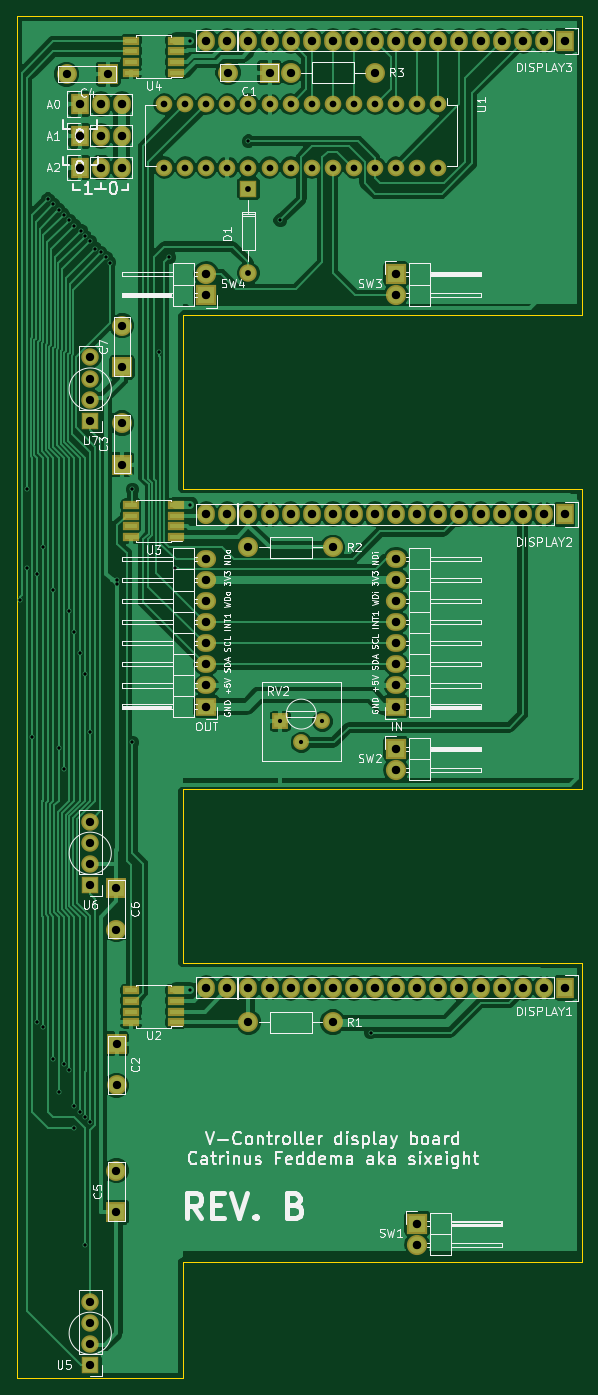
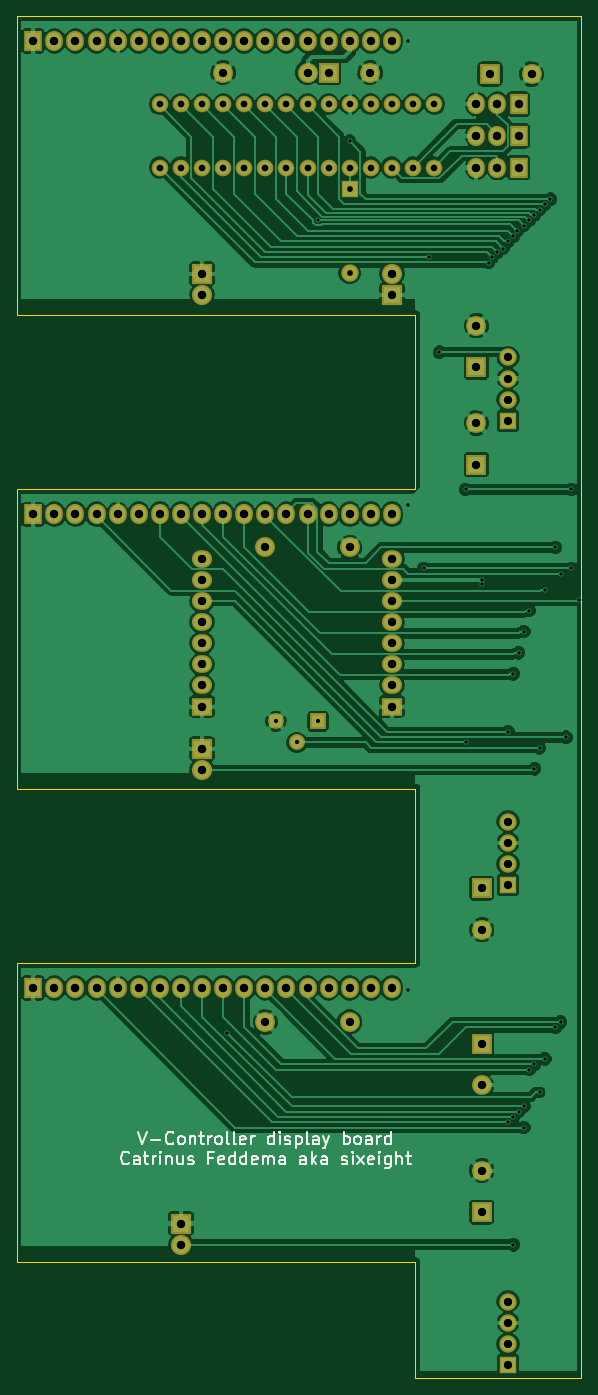
Circuit board: 8 layer files. Board 68.0 x 164.0 mm.
- bottom_copper: VController display board-B.Cu.gbr (143902 bytes)
- bottom_mask: VController display board-B.Mask.gbr (4782 bytes)
- bottom_silk: VController display board-B.SilkS.gbr (14710 bytes)
- outline: VController display board-Edge.Cuts.gbr (1018 bytes)
- top_copper: VController display board-F.Cu.gbr (142240 bytes)
- top_mask: VController display board-F.Mask.gbr (5423 bytes)
- top_silk: VController display board-F.SilkS.gbr (74515 bytes)
- drill: VController display board.drl (3374 bytes)

=== bottom_copper: VController display board-B.Cu.gbr (143902 bytes, source omitted) ===
=== bottom_mask: VController display board-B.Mask.gbr ===
G04 #@! TF.FileFunction,Soldermask,Bot*
%FSLAX46Y46*%
G04 Gerber Fmt 4.6, Leading zero omitted, Abs format (unit mm)*
G04 Created by KiCad (PCBNEW 4.0.2-stable) date maandag 04 september 2017 19:31:41*
%MOMM*%
G01*
G04 APERTURE LIST*
%ADD10C,0.100000*%
%ADD11R,2.127200X2.432000*%
%ADD12O,2.127200X2.432000*%
%ADD13R,2.432000X2.127200*%
%ADD14O,2.432000X2.127200*%
%ADD15C,1.910000*%
%ADD16R,1.910000X1.910000*%
%ADD17R,2.432000X2.432000*%
%ADD18O,2.432000X2.432000*%
%ADD19O,2.000000X2.000000*%
%ADD20C,2.099260*%
%ADD21R,2.099260X2.099260*%
%ADD22C,2.398980*%
%ADD23R,2.400000X2.400000*%
%ADD24C,2.400000*%
%ADD25R,2.100000X2.100000*%
%ADD26O,2.100000X2.100000*%
G04 APERTURE END LIST*
D10*
D11*
X154930000Y-28360000D03*
D12*
X152390000Y-28360000D03*
X149850000Y-28360000D03*
X147310000Y-28360000D03*
X144770000Y-28360000D03*
X142230000Y-28360000D03*
X139690000Y-28360000D03*
X137150000Y-28360000D03*
X134610000Y-28360000D03*
X132070000Y-28360000D03*
X129530000Y-28360000D03*
X126990000Y-28360000D03*
X124450000Y-28360000D03*
X121910000Y-28360000D03*
X119370000Y-28360000D03*
X116830000Y-28360000D03*
X114290000Y-28360000D03*
X111750000Y-28360000D03*
D11*
X154930000Y-85360000D03*
D12*
X152390000Y-85360000D03*
X149850000Y-85360000D03*
X147310000Y-85360000D03*
X144770000Y-85360000D03*
X142230000Y-85360000D03*
X139690000Y-85360000D03*
X137150000Y-85360000D03*
X134610000Y-85360000D03*
X132070000Y-85360000D03*
X129530000Y-85360000D03*
X126990000Y-85360000D03*
X124450000Y-85360000D03*
X121910000Y-85360000D03*
X119370000Y-85360000D03*
X116830000Y-85360000D03*
X114290000Y-85360000D03*
X111750000Y-85360000D03*
D11*
X154930000Y-142360000D03*
D12*
X152390000Y-142360000D03*
X149850000Y-142360000D03*
X147310000Y-142360000D03*
X144770000Y-142360000D03*
X142230000Y-142360000D03*
X139690000Y-142360000D03*
X137150000Y-142360000D03*
X134610000Y-142360000D03*
X132070000Y-142360000D03*
X129530000Y-142360000D03*
X126990000Y-142360000D03*
X124450000Y-142360000D03*
X121910000Y-142360000D03*
X119370000Y-142360000D03*
X116830000Y-142360000D03*
X114290000Y-142360000D03*
X111750000Y-142360000D03*
D11*
X96510000Y-35980000D03*
D12*
X99050000Y-35980000D03*
X101590000Y-35980000D03*
D11*
X96510000Y-39790000D03*
D12*
X99050000Y-39790000D03*
X101590000Y-39790000D03*
D11*
X96510000Y-43600000D03*
D12*
X99050000Y-43600000D03*
X101590000Y-43600000D03*
D13*
X111750000Y-108490000D03*
D14*
X111750000Y-105950000D03*
X111750000Y-103410000D03*
X111750000Y-100870000D03*
X111750000Y-98330000D03*
X111750000Y-95790000D03*
X111750000Y-93250000D03*
X111750000Y-90710000D03*
D15*
X125720000Y-110275000D03*
D16*
X120640000Y-110275000D03*
D15*
X123180000Y-112815000D03*
D17*
X137150000Y-170720000D03*
D18*
X137150000Y-173260000D03*
D17*
X134610000Y-113570000D03*
D18*
X134610000Y-116110000D03*
D17*
X134610000Y-56420000D03*
D18*
X134610000Y-58960000D03*
D17*
X111750000Y-58960000D03*
D18*
X111750000Y-56420000D03*
D13*
X134610000Y-108490000D03*
D14*
X134610000Y-105950000D03*
X134610000Y-103410000D03*
X134610000Y-100870000D03*
X134610000Y-98330000D03*
X134610000Y-95790000D03*
X134610000Y-93250000D03*
X134610000Y-90710000D03*
D19*
X139690000Y-35980000D03*
X137150000Y-35980000D03*
X134610000Y-35980000D03*
X132070000Y-35980000D03*
X129530000Y-35980000D03*
X126990000Y-35980000D03*
X124450000Y-35980000D03*
X121910000Y-35980000D03*
X119370000Y-35980000D03*
X116830000Y-35980000D03*
X114290000Y-35980000D03*
X111750000Y-35980000D03*
X109210000Y-35980000D03*
X106670000Y-35980000D03*
X106670000Y-43600000D03*
X109210000Y-43600000D03*
X111750000Y-43600000D03*
X114290000Y-43600000D03*
X116830000Y-43600000D03*
X119370000Y-43600000D03*
X121910000Y-43600000D03*
X124450000Y-43600000D03*
X126990000Y-43600000D03*
X129530000Y-43600000D03*
X132070000Y-43600000D03*
X134610000Y-43600000D03*
X137150000Y-43600000D03*
X139690000Y-43600000D03*
D20*
X116832540Y-56300520D03*
D21*
X116832540Y-46140520D03*
D22*
X116830000Y-146470000D03*
X126990000Y-146470000D03*
X126990000Y-89320000D03*
X116830000Y-89320000D03*
X121910000Y-32170000D03*
X132070000Y-32170000D03*
D23*
X119370000Y-32170000D03*
D24*
X114370000Y-32170000D03*
D23*
X99930000Y-32360000D03*
D24*
X94930000Y-32360000D03*
D23*
X101590000Y-67650000D03*
D24*
X101590000Y-62650000D03*
D23*
X101590000Y-79360000D03*
D24*
X101590000Y-74360000D03*
D23*
X100955000Y-149090000D03*
D24*
X100955000Y-154090000D03*
D23*
X100930000Y-169360000D03*
D24*
X100930000Y-164360000D03*
D23*
X100930000Y-130360000D03*
D24*
X100930000Y-135360000D03*
D25*
X97780000Y-187745000D03*
D26*
X97780000Y-185205000D03*
X97780000Y-182665000D03*
X97780000Y-180125000D03*
D25*
X97780000Y-129960000D03*
D26*
X97780000Y-127420000D03*
X97780000Y-124880000D03*
X97780000Y-122340000D03*
D25*
X97780000Y-74080000D03*
D26*
X97780000Y-71540000D03*
X97780000Y-69000000D03*
X97780000Y-66460000D03*
M02*

=== bottom_silk: VController display board-B.SilkS.gbr (14710 bytes, source omitted) ===
=== outline: VController display board-Edge.Cuts.gbr ===
G04 #@! TF.FileFunction,Profile,NP*
%FSLAX46Y46*%
G04 Gerber Fmt 4.6, Leading zero omitted, Abs format (unit mm)*
G04 Created by KiCad (PCBNEW 4.0.2-stable) date maandag 04 september 2017 19:31:41*
%MOMM*%
G01*
G04 APERTURE LIST*
%ADD10C,0.100000*%
%ADD11C,0.150000*%
G04 APERTURE END LIST*
D10*
D11*
X88930000Y-189360000D02*
X88930000Y-25360000D01*
X108930000Y-189360000D02*
X88930000Y-189360000D01*
X108930000Y-175360000D02*
X108930000Y-189360000D01*
X88930000Y-25360000D02*
X156930000Y-25360000D01*
X156930000Y-175360000D02*
X108930000Y-175360000D01*
X156930000Y-139360000D02*
X156930000Y-175360000D01*
X108930000Y-139360000D02*
X156930000Y-139360000D01*
X108930000Y-118360000D02*
X108930000Y-139360000D01*
X156930000Y-118360000D02*
X108930000Y-118360000D01*
X156930000Y-82360000D02*
X156930000Y-118360000D01*
X108930000Y-82360000D02*
X156930000Y-82360000D01*
X108930000Y-61360000D02*
X108930000Y-82360000D01*
X156930000Y-61360000D02*
X108930000Y-61360000D01*
X156930000Y-25360000D02*
X156930000Y-61360000D01*
M02*

=== top_copper: VController display board-F.Cu.gbr (142240 bytes, source omitted) ===
=== top_mask: VController display board-F.Mask.gbr ===
G04 #@! TF.FileFunction,Soldermask,Top*
%FSLAX46Y46*%
G04 Gerber Fmt 4.6, Leading zero omitted, Abs format (unit mm)*
G04 Created by KiCad (PCBNEW 4.0.2-stable) date maandag 04 september 2017 19:31:41*
%MOMM*%
G01*
G04 APERTURE LIST*
%ADD10C,0.100000*%
%ADD11R,2.127200X2.432000*%
%ADD12O,2.127200X2.432000*%
%ADD13R,2.432000X2.127200*%
%ADD14O,2.432000X2.127200*%
%ADD15C,1.910000*%
%ADD16R,1.910000X1.910000*%
%ADD17R,2.432000X2.432000*%
%ADD18O,2.432000X2.432000*%
%ADD19R,1.950000X1.000000*%
%ADD20O,2.000000X2.000000*%
%ADD21C,2.099260*%
%ADD22R,2.099260X2.099260*%
%ADD23C,2.398980*%
%ADD24R,2.400000X2.400000*%
%ADD25C,2.400000*%
%ADD26R,2.100000X2.100000*%
%ADD27O,2.100000X2.100000*%
G04 APERTURE END LIST*
D10*
D11*
X154930000Y-28360000D03*
D12*
X152390000Y-28360000D03*
X149850000Y-28360000D03*
X147310000Y-28360000D03*
X144770000Y-28360000D03*
X142230000Y-28360000D03*
X139690000Y-28360000D03*
X137150000Y-28360000D03*
X134610000Y-28360000D03*
X132070000Y-28360000D03*
X129530000Y-28360000D03*
X126990000Y-28360000D03*
X124450000Y-28360000D03*
X121910000Y-28360000D03*
X119370000Y-28360000D03*
X116830000Y-28360000D03*
X114290000Y-28360000D03*
X111750000Y-28360000D03*
D11*
X154930000Y-85360000D03*
D12*
X152390000Y-85360000D03*
X149850000Y-85360000D03*
X147310000Y-85360000D03*
X144770000Y-85360000D03*
X142230000Y-85360000D03*
X139690000Y-85360000D03*
X137150000Y-85360000D03*
X134610000Y-85360000D03*
X132070000Y-85360000D03*
X129530000Y-85360000D03*
X126990000Y-85360000D03*
X124450000Y-85360000D03*
X121910000Y-85360000D03*
X119370000Y-85360000D03*
X116830000Y-85360000D03*
X114290000Y-85360000D03*
X111750000Y-85360000D03*
D11*
X154930000Y-142360000D03*
D12*
X152390000Y-142360000D03*
X149850000Y-142360000D03*
X147310000Y-142360000D03*
X144770000Y-142360000D03*
X142230000Y-142360000D03*
X139690000Y-142360000D03*
X137150000Y-142360000D03*
X134610000Y-142360000D03*
X132070000Y-142360000D03*
X129530000Y-142360000D03*
X126990000Y-142360000D03*
X124450000Y-142360000D03*
X121910000Y-142360000D03*
X119370000Y-142360000D03*
X116830000Y-142360000D03*
X114290000Y-142360000D03*
X111750000Y-142360000D03*
D11*
X96510000Y-35980000D03*
D12*
X99050000Y-35980000D03*
X101590000Y-35980000D03*
D11*
X96510000Y-39790000D03*
D12*
X99050000Y-39790000D03*
X101590000Y-39790000D03*
D11*
X96510000Y-43600000D03*
D12*
X99050000Y-43600000D03*
X101590000Y-43600000D03*
D13*
X111750000Y-108490000D03*
D14*
X111750000Y-105950000D03*
X111750000Y-103410000D03*
X111750000Y-100870000D03*
X111750000Y-98330000D03*
X111750000Y-95790000D03*
X111750000Y-93250000D03*
X111750000Y-90710000D03*
D15*
X125720000Y-110275000D03*
D16*
X120640000Y-110275000D03*
D15*
X123180000Y-112815000D03*
D17*
X137150000Y-170720000D03*
D18*
X137150000Y-173260000D03*
D17*
X134610000Y-113570000D03*
D18*
X134610000Y-116110000D03*
D17*
X134610000Y-56420000D03*
D18*
X134610000Y-58960000D03*
D17*
X111750000Y-58960000D03*
D18*
X111750000Y-56420000D03*
D13*
X134610000Y-108490000D03*
D14*
X134610000Y-105950000D03*
X134610000Y-103410000D03*
X134610000Y-100870000D03*
X134610000Y-98330000D03*
X134610000Y-95790000D03*
X134610000Y-93250000D03*
X134610000Y-90710000D03*
D19*
X108100000Y-88050000D03*
X108100000Y-86780000D03*
X108100000Y-85510000D03*
X108100000Y-84240000D03*
X102700000Y-84240000D03*
X102700000Y-85510000D03*
X102700000Y-86780000D03*
X102700000Y-88050000D03*
X108100000Y-32170000D03*
X108100000Y-30900000D03*
X108100000Y-29630000D03*
X108100000Y-28360000D03*
X102700000Y-28360000D03*
X102700000Y-29630000D03*
X102700000Y-30900000D03*
X102700000Y-32170000D03*
X108100000Y-146470000D03*
X108100000Y-145200000D03*
X108100000Y-143930000D03*
X108100000Y-142660000D03*
X102700000Y-142660000D03*
X102700000Y-143930000D03*
X102700000Y-145200000D03*
X102700000Y-146470000D03*
D20*
X139690000Y-35980000D03*
X137150000Y-35980000D03*
X134610000Y-35980000D03*
X132070000Y-35980000D03*
X129530000Y-35980000D03*
X126990000Y-35980000D03*
X124450000Y-35980000D03*
X121910000Y-35980000D03*
X119370000Y-35980000D03*
X116830000Y-35980000D03*
X114290000Y-35980000D03*
X111750000Y-35980000D03*
X109210000Y-35980000D03*
X106670000Y-35980000D03*
X106670000Y-43600000D03*
X109210000Y-43600000D03*
X111750000Y-43600000D03*
X114290000Y-43600000D03*
X116830000Y-43600000D03*
X119370000Y-43600000D03*
X121910000Y-43600000D03*
X124450000Y-43600000D03*
X126990000Y-43600000D03*
X129530000Y-43600000D03*
X132070000Y-43600000D03*
X134610000Y-43600000D03*
X137150000Y-43600000D03*
X139690000Y-43600000D03*
D21*
X116832540Y-56300520D03*
D22*
X116832540Y-46140520D03*
D23*
X116830000Y-146470000D03*
X126990000Y-146470000D03*
X126990000Y-89320000D03*
X116830000Y-89320000D03*
X121910000Y-32170000D03*
X132070000Y-32170000D03*
D24*
X119370000Y-32170000D03*
D25*
X114370000Y-32170000D03*
D24*
X99930000Y-32360000D03*
D25*
X94930000Y-32360000D03*
D24*
X101590000Y-67650000D03*
D25*
X101590000Y-62650000D03*
D24*
X101590000Y-79360000D03*
D25*
X101590000Y-74360000D03*
D24*
X100955000Y-149090000D03*
D25*
X100955000Y-154090000D03*
D24*
X100930000Y-169360000D03*
D25*
X100930000Y-164360000D03*
D24*
X100930000Y-130360000D03*
D25*
X100930000Y-135360000D03*
D26*
X97780000Y-187745000D03*
D27*
X97780000Y-185205000D03*
X97780000Y-182665000D03*
X97780000Y-180125000D03*
D26*
X97780000Y-129960000D03*
D27*
X97780000Y-127420000D03*
X97780000Y-124880000D03*
X97780000Y-122340000D03*
D26*
X97780000Y-74080000D03*
D27*
X97780000Y-71540000D03*
X97780000Y-69000000D03*
X97780000Y-66460000D03*
M02*

=== top_silk: VController display board-F.SilkS.gbr (74515 bytes, source omitted) ===
=== drill: VController display board.drl ===
M48
;DRILL file {KiCad 4.0.2-stable} date maandag 04 september 2017 19:31:44
;FORMAT={-:-/ absolute / metric / decimal}
FMAT,2
METRIC,TZ
T1C0.400
T2C0.510
T3C0.701
T4C0.800
T5C1.000
T6C1.001
T7C1.016
%
G90
G05
M71
T1
X89.281Y-95.67
X90.16Y-82.335
X90.16Y-91.86
X90.795Y-112.18
X91.43Y-92.495
X91.43Y-146.47
X92.065Y-89.32
X92.065Y-147.105
X92.7Y-47.41
X93.335Y-48.045
X93.335Y-94.4
X93.335Y-150.915
X93.97Y-48.68
X93.97Y-113.45
X93.97Y-154.852
X94.605Y-49.315
X94.605Y-115.99
X94.605Y-151.55
X95.24Y-49.95
X95.24Y-96.94
X95.24Y-152.185
X95.875Y-50.585
X95.875Y-99.48
X95.875Y-156.63
X95.875Y-159.17
X96.51Y-102.02
X96.51Y-157.265
X96.675Y-51.22
X97.135Y-173.281
X97.145Y-104.56
X97.145Y-157.9
X97.151Y-51.863
X97.75Y-158.535
X97.78Y-52.49
X97.78Y-111.545
X98.388Y-53.365
X99.05Y-53.819
X99.675Y-54.388
X100.12Y-55.052
X100.955Y-93.22
X100.955Y-93.765
X102.86Y-82.335
X102.86Y-112.815
X106.035Y-65.825
X107.305Y-54.395
X107.94Y-91.86
X109.845Y-28.36
X109.845Y-84.24
X109.845Y-142.66
X116.83Y-40.425
X120.64Y-49.95
X126.99Y-142.36
X131.562Y-147.74
T2
X120.64Y-110.275
X123.18Y-112.815
X125.72Y-110.275
T3
X116.833Y-46.141
X116.833Y-56.301
T4
X106.67Y-35.98
X106.67Y-43.6
X109.21Y-35.98
X109.21Y-43.6
X111.75Y-35.98
X111.75Y-43.6
X114.29Y-35.98
X114.29Y-43.6
X116.83Y-35.98
X116.83Y-43.6
X119.37Y-35.98
X119.37Y-43.6
X121.91Y-35.98
X121.91Y-43.6
X124.45Y-35.98
X124.45Y-43.6
X126.99Y-35.98
X126.99Y-43.6
X129.53Y-35.98
X129.53Y-43.6
X132.07Y-35.98
X132.07Y-43.6
X134.61Y-35.98
X134.61Y-43.6
X137.15Y-35.98
X137.15Y-43.6
X139.69Y-35.98
X139.69Y-43.6
T5
X94.93Y-32.36
X97.78Y-66.46
X97.78Y-69.
X97.78Y-71.54
X97.78Y-74.08
X97.78Y-122.34
X97.78Y-124.88
X97.78Y-127.42
X97.78Y-129.96
X97.78Y-180.125
X97.78Y-182.665
X97.78Y-185.205
X97.78Y-187.745
X99.93Y-32.36
X100.93Y-130.36
X100.93Y-135.36
X100.93Y-164.36
X100.93Y-169.36
X100.955Y-149.09
X100.955Y-154.09
X101.59Y-62.65
X101.59Y-67.65
X101.59Y-74.36
X101.59Y-79.36
X114.37Y-32.17
X119.37Y-32.17
T6
X116.83Y-89.32
X116.83Y-146.47
X121.91Y-32.17
X126.99Y-89.32
X126.99Y-146.47
X132.07Y-32.17
T7
X96.51Y-35.98
X96.51Y-39.79
X96.51Y-43.6
X99.05Y-35.98
X99.05Y-39.79
X99.05Y-43.6
X101.59Y-35.98
X101.59Y-39.79
X101.59Y-43.6
X111.75Y-28.36
X111.75Y-56.42
X111.75Y-58.96
X111.75Y-85.36
X111.75Y-90.71
X111.75Y-93.25
X111.75Y-95.79
X111.75Y-98.33
X111.75Y-100.87
X111.75Y-103.41
X111.75Y-105.95
X111.75Y-108.49
X111.75Y-142.36
X114.29Y-28.36
X114.29Y-85.36
X114.29Y-142.36
X116.83Y-28.36
X116.83Y-85.36
X116.83Y-142.36
X119.37Y-28.36
X119.37Y-85.36
X119.37Y-142.36
X121.91Y-28.36
X121.91Y-85.36
X121.91Y-142.36
X124.45Y-28.36
X124.45Y-85.36
X124.45Y-142.36
X126.99Y-28.36
X126.99Y-85.36
X126.99Y-142.36
X129.53Y-28.36
X129.53Y-85.36
X129.53Y-142.36
X132.07Y-28.36
X132.07Y-85.36
X132.07Y-142.36
X134.61Y-28.36
X134.61Y-56.42
X134.61Y-58.96
X134.61Y-85.36
X134.61Y-90.71
X134.61Y-93.25
X134.61Y-95.79
X134.61Y-98.33
X134.61Y-100.87
X134.61Y-103.41
X134.61Y-105.95
X134.61Y-108.49
X134.61Y-113.57
X134.61Y-116.11
X134.61Y-142.36
X137.15Y-28.36
X137.15Y-85.36
X137.15Y-142.36
X137.15Y-170.72
X137.15Y-173.26
X139.69Y-28.36
X139.69Y-85.36
X139.69Y-142.36
X142.23Y-28.36
X142.23Y-85.36
X142.23Y-142.36
X144.77Y-28.36
X144.77Y-85.36
X144.77Y-142.36
X147.31Y-28.36
X147.31Y-85.36
X147.31Y-142.36
X149.85Y-28.36
X149.85Y-85.36
X149.85Y-142.36
X152.39Y-28.36
X152.39Y-85.36
X152.39Y-142.36
X154.93Y-28.36
X154.93Y-85.36
X154.93Y-142.36
T0
M30
